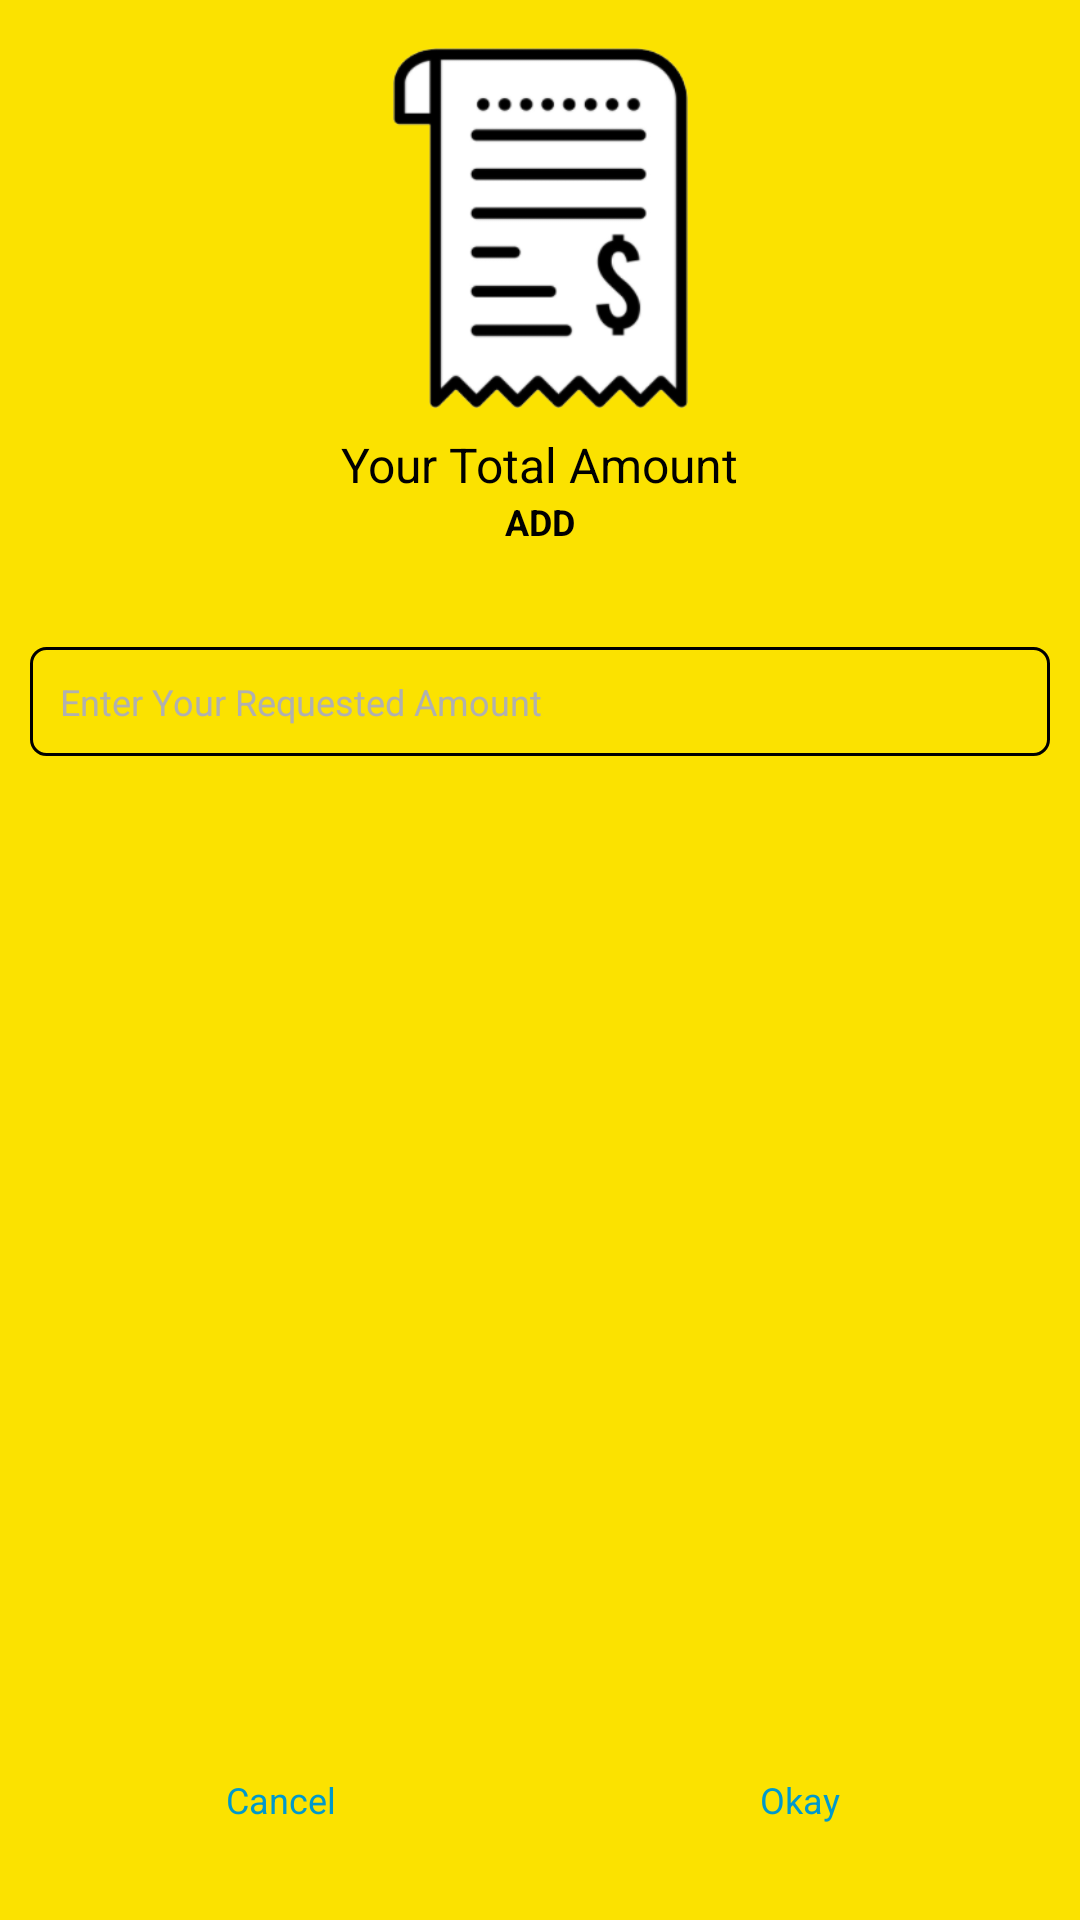

Android layout source for this screen:
<!-- AndroidManifest.xml: application theme Theme.NoonInvest -->
<!-- res/layout/recharge_custom_dialog.xml -->
<?xml version="1.0" encoding="utf-8"?>
<androidx.constraintlayout.widget.ConstraintLayout xmlns:android="http://schemas.android.com/apk/res/android"
    android:layout_width="match_parent"
    android:layout_height="match_parent"
    xmlns:app="http://schemas.android.com/apk/res-auto"
    xmlns:tools="http://schemas.android.com/tools"
    android:background="@color/backgroundcolor">

    <ImageView
        android:id="@+id/imageView"
        android:layout_width="wrap_content"
        android:layout_height="120dp"
        android:layout_marginStart="8dp"
        android:layout_marginTop="16dp"
        android:layout_marginEnd="8dp"
        app:layout_constraintEnd_toEndOf="parent"
        app:layout_constraintStart_toStartOf="parent"
        app:layout_constraintTop_toTopOf="parent"
        app:srcCompat="@drawable/billing" />

    <TextView
        android:id="@+id/textView"
        android:layout_width="wrap_content"
        android:layout_height="wrap_content"
        android:layout_marginStart="8dp"
        android:layout_marginTop="8dp"
        android:layout_marginEnd="8dp"
        android:text="Your Total Amount"
        android:textColor="@android:color/black"
        android:textSize="16sp"
        app:layout_constraintEnd_toEndOf="parent"
        app:layout_constraintStart_toStartOf="parent"
        app:layout_constraintTop_toBottomOf="@+id/imageView" />

    <TextView
        android:id="@+id/textView2_recharge"
        android:layout_width="0dp"
        android:layout_height="wrap_content"
        android:layout_marginStart="16dp"
        android:layout_marginEnd="16dp"
        android:text="ADD"
        android:textStyle="bold"
        android:textAlignment="center"
        app:layout_constraintEnd_toEndOf="parent"
        app:layout_constraintStart_toStartOf="parent"
        app:layout_constraintTop_toBottomOf="@+id/textView" />

    <EditText
        android:id="@+id/et_requested_amount"
        android:layout_width="match_parent"
        android:layout_height="wrap_content"
        android:background="@drawable/roundedittext"
        android:hint="Enter Your Requested Amount"
        android:padding="10dp"
        android:layout_marginTop="50dp"
        android:layout_marginLeft="10dp"
        android:layout_marginRight="10dp"
        android:textColorHint="@color/hintcolor"
        app:layout_constraintTop_toBottomOf="@id/textView"
        app:layout_constraintEnd_toEndOf="parent"
        app:layout_constraintStart_toStartOf="parent"
        app:layout_constraintBottom_toTopOf="@id/btn_cancel"
        tools:ignore="MissingConstraints" />



    <View
        android:id="@+id/divider"
        android:layout_width="1dp"
        android:layout_height="0dp"
        app:layout_constraintBottom_toBottomOf="parent"
        app:layout_constraintEnd_toEndOf="parent"
        app:layout_constraintStart_toStartOf="parent"
        app:layout_constraintTop_toBottomOf="@+id/textView2" />

    <Button
        android:id="@+id/btn_cancel_recharge"
        android:layout_width="0dp"
        android:layout_height="wrap_content"
        android:layout_marginStart="16dp"
        android:layout_marginTop="16dp"
        android:layout_marginEnd="8dp"
        android:layout_marginBottom="16dp"
        android:background="@android:color/transparent"
        android:stateListAnimator="@null"
        android:text="Cancel"
        android:textAllCaps="false"
        android:textColor="@android:color/holo_blue_dark"
        app:layout_constraintBottom_toBottomOf="parent"
        app:layout_constraintEnd_toStartOf="@+id/divider"
        app:layout_constraintStart_toStartOf="parent"
        app:layout_constraintTop_toBottomOf="@+id/textView2" />

    <Button
        android:id="@+id/btn_okay_recharge"
        android:layout_width="0dp"
        android:layout_height="wrap_content"
        android:layout_marginStart="8dp"
        android:layout_marginTop="16dp"
        android:layout_marginEnd="16dp"
        android:layout_marginBottom="16dp"
        android:background="@android:color/transparent"
        android:stateListAnimator="@null"
        android:text="Okay"
        android:textAllCaps="false"
        android:textColor="@android:color/holo_blue_dark"
        app:layout_constraintBottom_toBottomOf="parent"
        app:layout_constraintEnd_toEndOf="parent"
        app:layout_constraintStart_toEndOf="@+id/divider"
        app:layout_constraintTop_toBottomOf="@+id/textView2" />


</androidx.constraintlayout.widget.ConstraintLayout>
<!-- resources referenced by this layout -->
<resources>
  <color name="backgroundcolor">#fbe200</color>
  <color name="hintcolor">#B0B0B0</color>
  <!-- drawable billing: png bitmap (drawable, 15367 bytes) -->
  <!-- drawable roundedittext (drawable) -->
  <?xml version="1.0" encoding="utf-8"?>
  <shape xmlns:android="http://schemas.android.com/apk/res/android">
  
      <stroke
          android:width="1dp"
          android:color="@color/textview_color" />
      <corners
          android:radius="5dp"
          />
  </shape>
  <style name="Theme.NoonInvest" parent="Theme.MaterialComponents.DayNight.NoActionBar">
          
          <item name="colorPrimary">@color/backgroundcolor</item>
          <item name="colorPrimaryVariant">@color/purple_700</item>
          <item name="colorOnPrimary">@color/white</item>
          
          <item name="colorSecondary">@color/backgroundcolor</item>
          <item name="colorSecondaryVariant">@color/teal_700</item>
          <item name="colorOnSecondary">@color/black</item>
          <item name="android:textSize">12sp</item>        
         
          <item name="fontFamily">@font/gilroy_medium</item>
          <item name="android:statusBarColor">#000000</item>
  
          <item name="android:textColor">@color/textview_color</item>
  
          
      </style>
  <color name="textview_color">#000000</color>
  <color name="purple_700">#FF3700B3</color>
  <color name="white">#FFFFFFFF</color>
  <color name="teal_700">#FF018786</color>
  <color name="black">#FF000000</color>
</resources>
